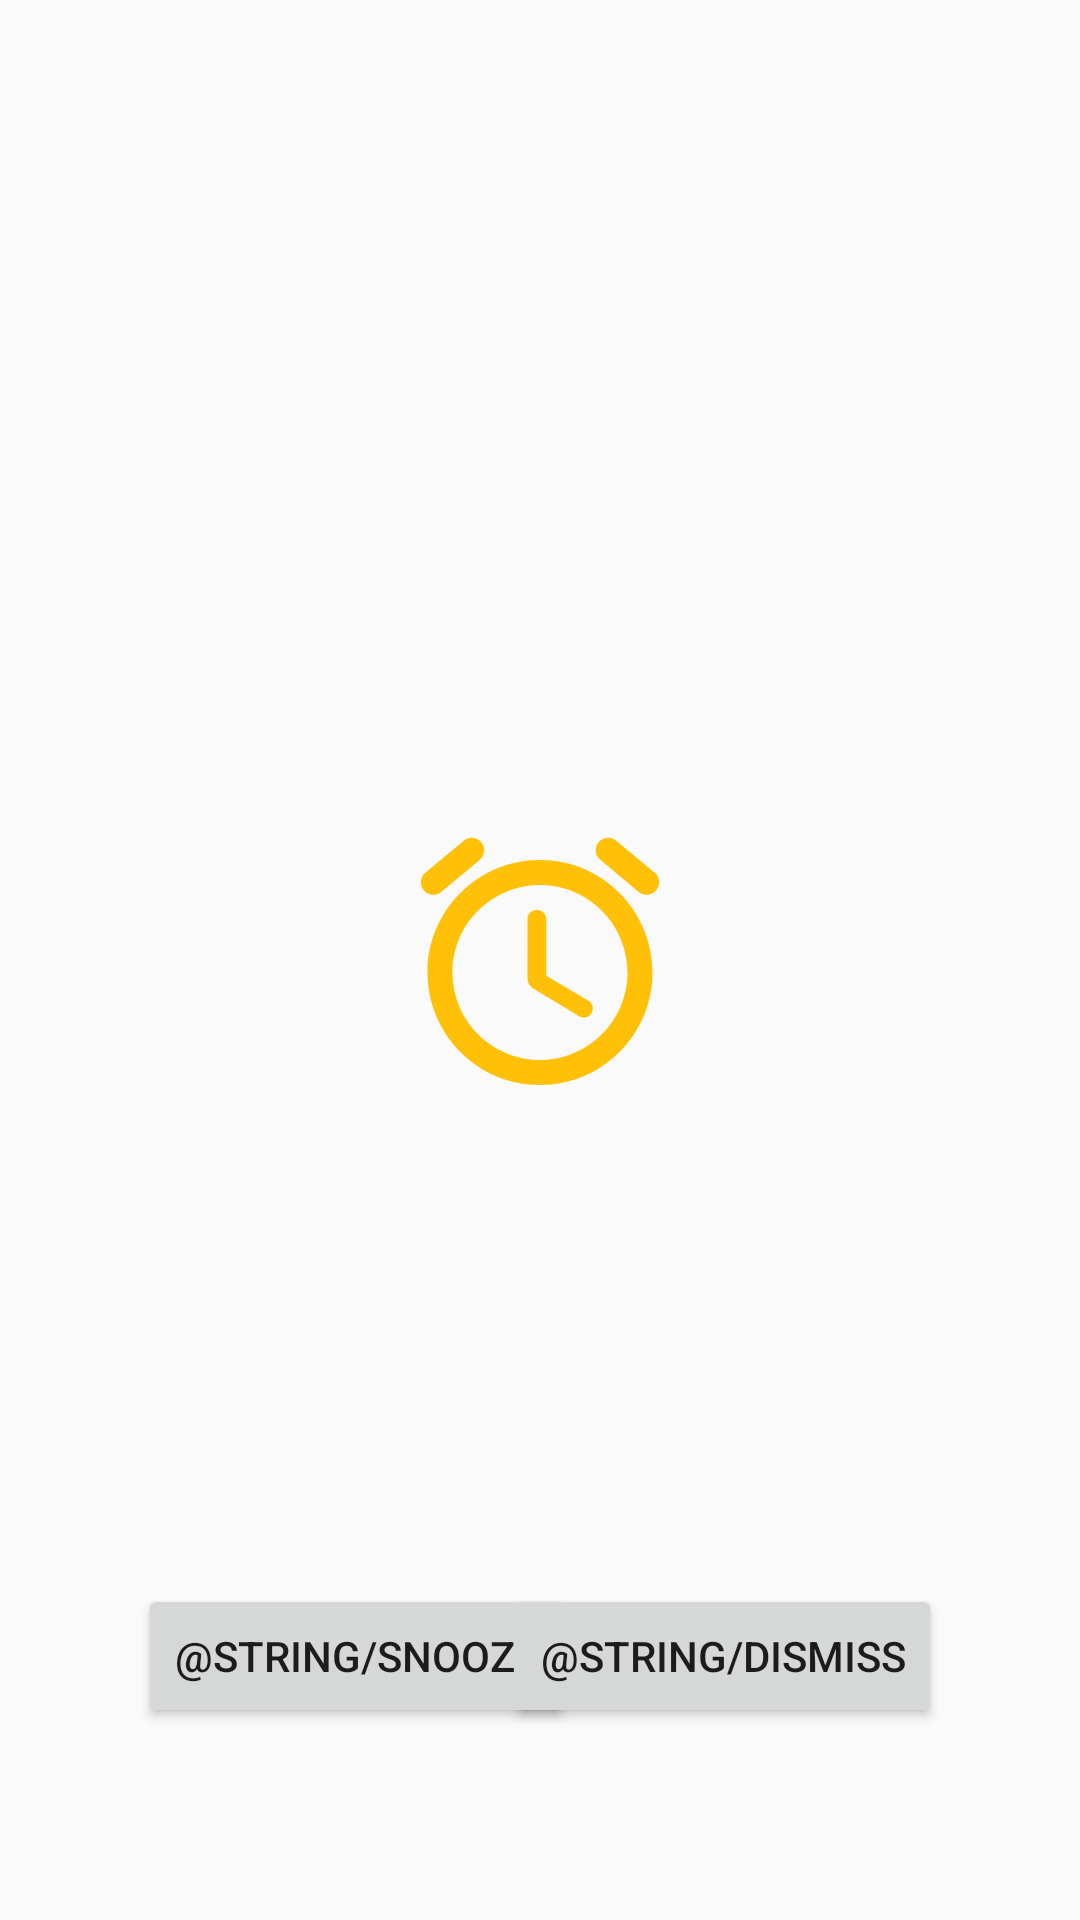

Write the Android layout XML for this screen, with the resource values it uses.
<!-- AndroidManifest.xml: application theme AppTheme -->
<!-- res/layout/fragment_alarm.xml -->
<?xml version="1.0" encoding="utf-8"?>
<androidx.constraintlayout.widget.ConstraintLayout xmlns:android="http://schemas.android.com/apk/res/android"
    xmlns:app="http://schemas.android.com/apk/res-auto"
    xmlns:tools="http://schemas.android.com/tools"
    android:layout_width="match_parent"
    android:layout_height="match_parent"
    tools:context=".AlarmFragment">

    <Button
        android:id="@+id/snooze"
        android:layout_width="wrap_content"
        android:layout_height="wrap_content"
        android:layout_marginStart="46dp"
        android:layout_marginBottom="64dp"
        android:text="@string/snooze"
        app:layout_constraintBottom_toBottomOf="parent"
        app:layout_constraintStart_toStartOf="parent" />

    <ImageView
        android:id="@+id/imgAlarm"
        android:layout_width="100dp"
        android:layout_height="100dp"
        app:layout_constraintBottom_toBottomOf="parent"
        app:layout_constraintEnd_toEndOf="parent"
        app:layout_constraintStart_toStartOf="parent"
        app:layout_constraintTop_toTopOf="parent"
        app:srcCompat="@drawable/ic_reminder_on"
        tools:ignore="ContentDescription" />

    <Button
        android:id="@+id/dismiss"
        android:layout_width="wrap_content"
        android:layout_height="wrap_content"
        android:layout_marginEnd="46dp"
        android:text="@string/dismiss"
        app:layout_constraintBottom_toBottomOf="@+id/snooze"
        app:layout_constraintEnd_toEndOf="parent" />

</androidx.constraintlayout.widget.ConstraintLayout>
<!-- resources referenced by this layout -->
<resources>
  <!-- drawable ic_reminder_on (drawable) -->
  <vector xmlns:android="http://schemas.android.com/apk/res/android"
      android:width="24dp"
      android:height="24dp"
      android:viewportWidth="24"
      android:viewportHeight="24">
      <path
          android:fillColor="@color/imageOn"
          android:pathData="M15.87,15.25l-3.37,-2L12.5,8.72c0,-0.4 -0.32,-0.72 -0.72,-0.72h-0.06c-0.4,0 -0.72,0.32 -0.72,0.72v4.72c0,0.35 0.18,0.68 0.49,0.86l3.65,2.19c0.34,0.2 0.78,0.1 0.98,-0.24 0.21,-0.35 0.1,-0.8 -0.25,-1zM21.18,5.01L18.1,2.45c-0.42,-0.35 -1.05,-0.3 -1.41,0.13 -0.35,0.42 -0.29,1.05 0.13,1.41l3.07,2.56c0.42,0.35 1.05,0.3 1.41,-0.13 0.36,-0.42 0.3,-1.05 -0.12,-1.41zM4.1,6.55l3.07,-2.56c0.43,-0.36 0.49,-0.99 0.13,-1.41 -0.35,-0.43 -0.98,-0.48 -1.4,-0.13L2.82,5.01c-0.42,0.36 -0.48,0.99 -0.12,1.41 0.35,0.43 0.98,0.48 1.4,0.13zM12,4c-4.97,0 -9,4.03 -9,9s4.03,9 9,9 9,-4.03 9,-9 -4.03,-9 -9,-9zM12,20c-3.86,0 -7,-3.14 -7,-7s3.14,-7 7,-7 7,3.14 7,7 -3.14,7 -7,7z" />
  </vector>
  <style name="AppTheme" parent="Theme.AppCompat.Light.NoActionBar">
          
          <item name="colorPrimary">@color/colorPrimary</item>
          <item name="colorPrimaryDark">@color/colorPrimaryDark</item>
          <item name="colorAccent">@color/colorPrimaryDark</item>
          <item name="colorControlNormal">@color/Black</item>
          <item name="colorControlActivated">@color/Black</item>
      </style>
  <color name="imageOn">#ffc107</color>
  <color name="colorPrimary">#F19012</color>
  <color name="colorPrimaryDark">#E05801</color>
</resources>
